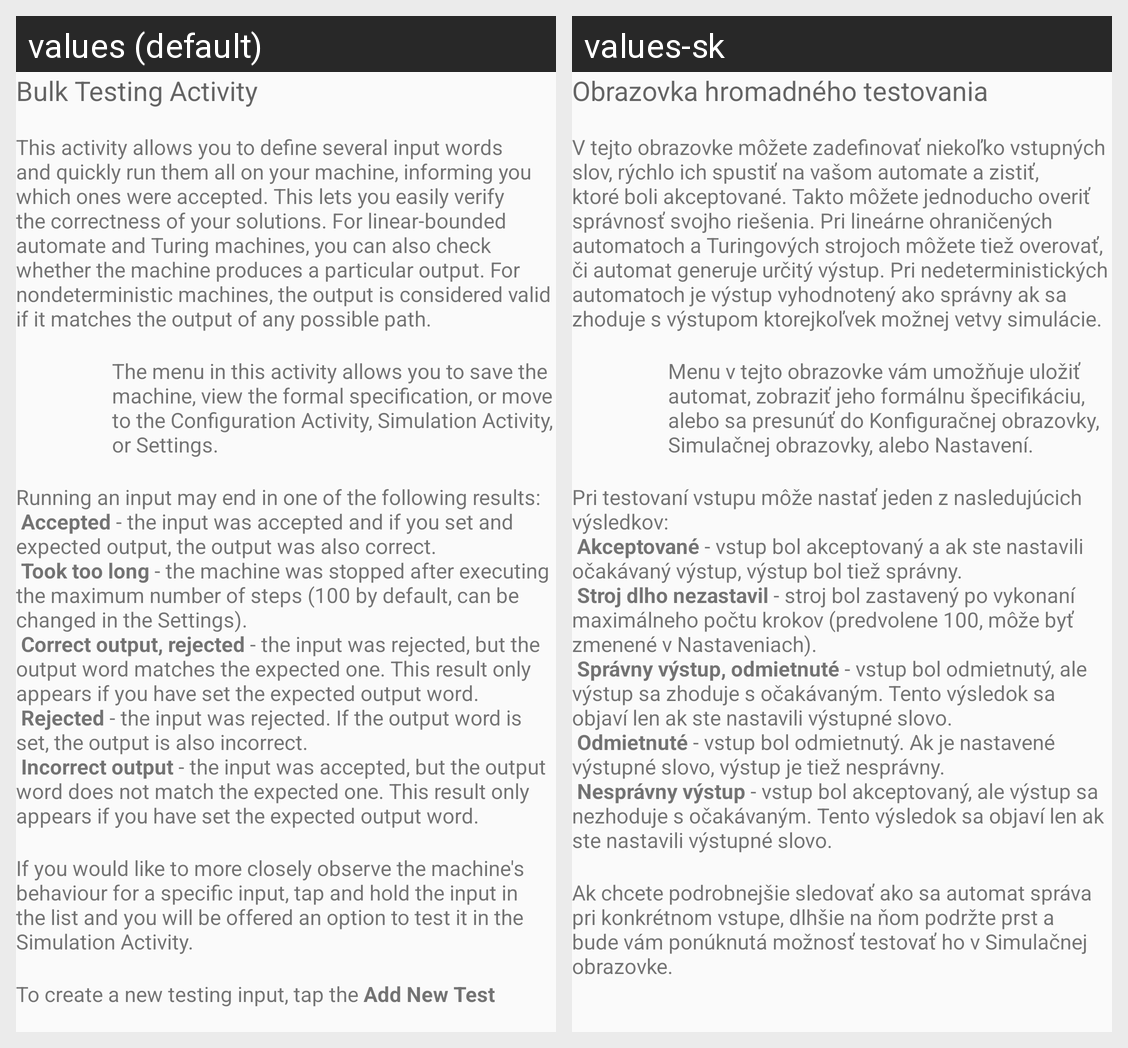

This grid shows one Android layout under two languages. Give, for every string resource on the screen, its name, the default text and each shown locale's text.
Android screen res/layout/guide_bulktest.xml rendered under 2 locales, left to right: values (default), values-sk. Device: Nexus 5 (rendered at 1080×1920; each locale shown at half size, 540×960, under a caption strip naming it); theme AppTheme.
Strings drawn on this screen, with the default value and each locale's value (text and hints the layout hard-codes, and strings that could not be matched under every locale, appear in the picture but are not listed):

guide_title_bulk_test_activity
  values: Bulk Testing Activity
  values-sk: Obrazovka hromadného testovania

guide_bulk_test_introduction
  values: This activity allows you to define several input words and quickly run them all on your machine, informing you which ones were accepted. This lets you easily verify the correctness of your solutions. For linear-bounded automate and Turing machines, you can also check whether the machine produces a particular output. For nondeterministic machines, the output is considered valid if it matches the …[clipped]
  values-sk: V tejto obrazovke môžete zadefinovať niekoľko vstupných slov, rýchlo ich spustiť na vašom automate a zistiť, ktoré boli akceptované. Takto môžete jednoducho overiť správnosť svojho riešenia. Pri lineárne ohraničených automatoch a Turingových strojoch môžete tiež overovať, či automat generuje určitý výstup. Pri nedeterministických automatoch je výstup vyhodnotený ako správny ak sa zhoduje s …[clipped]

guide_bulk_test_menu
  values: The menu in this activity allows you to save the machine, view the formal specification, or move to the Configuration Activity, Simulation Activity, or Settings.
  values-sk: Menu v tejto obrazovke vám umožňuje uložiť automat, zobraziť jeho formálnu špecifikáciu, alebo sa presunúť do Konfiguračnej obrazovky, Simulačnej obrazovky, alebo Nastavení.

guide_bulk_test_results
  values: Running an input may end in one of the following results:
       Accepted - the input was accepted and if you set and expected output, the output was also correct.
       Took too long - the machine was stopped after executing the maximum number of steps (100 by default, can be changed in the Settings).
       Correct output, rejected - the input was rejected, but the output word matches the expected one. This …[clipped]
  values-sk: Pri testovaní vstupu môže nastať jeden z nasledujúcich výsledkov:
       Akceptované - vstup bol akceptovaný a ak ste nastavili očakávaný výstup, výstup bol tiež správny.
       Stroj dlho nezastavil - stroj bol zastavený po vykonaní maximálneho počtu krokov (predvolene 100, môže byť zmenené v Nastaveniach).
       Správny výstup, odmietnuté - vstup bol odmietnutý, ale výstup sa zhoduje s očakávaným. Tento …[clipped]

guide_bulk_test_to_simulation
  values: If you would like to more closely observe the machine's behaviour for a specific input, tap and hold the input in the list and you will be offered an option to test it in the Simulation Activity.
  values-sk: Ak chcete podrobnejšie sledovať ako sa automat správa pri konkrétnom vstupe, dlhšie na ňom podržte prst a bude vám ponúknutá možnosť testovať ho v Simulačnej obrazovke.
